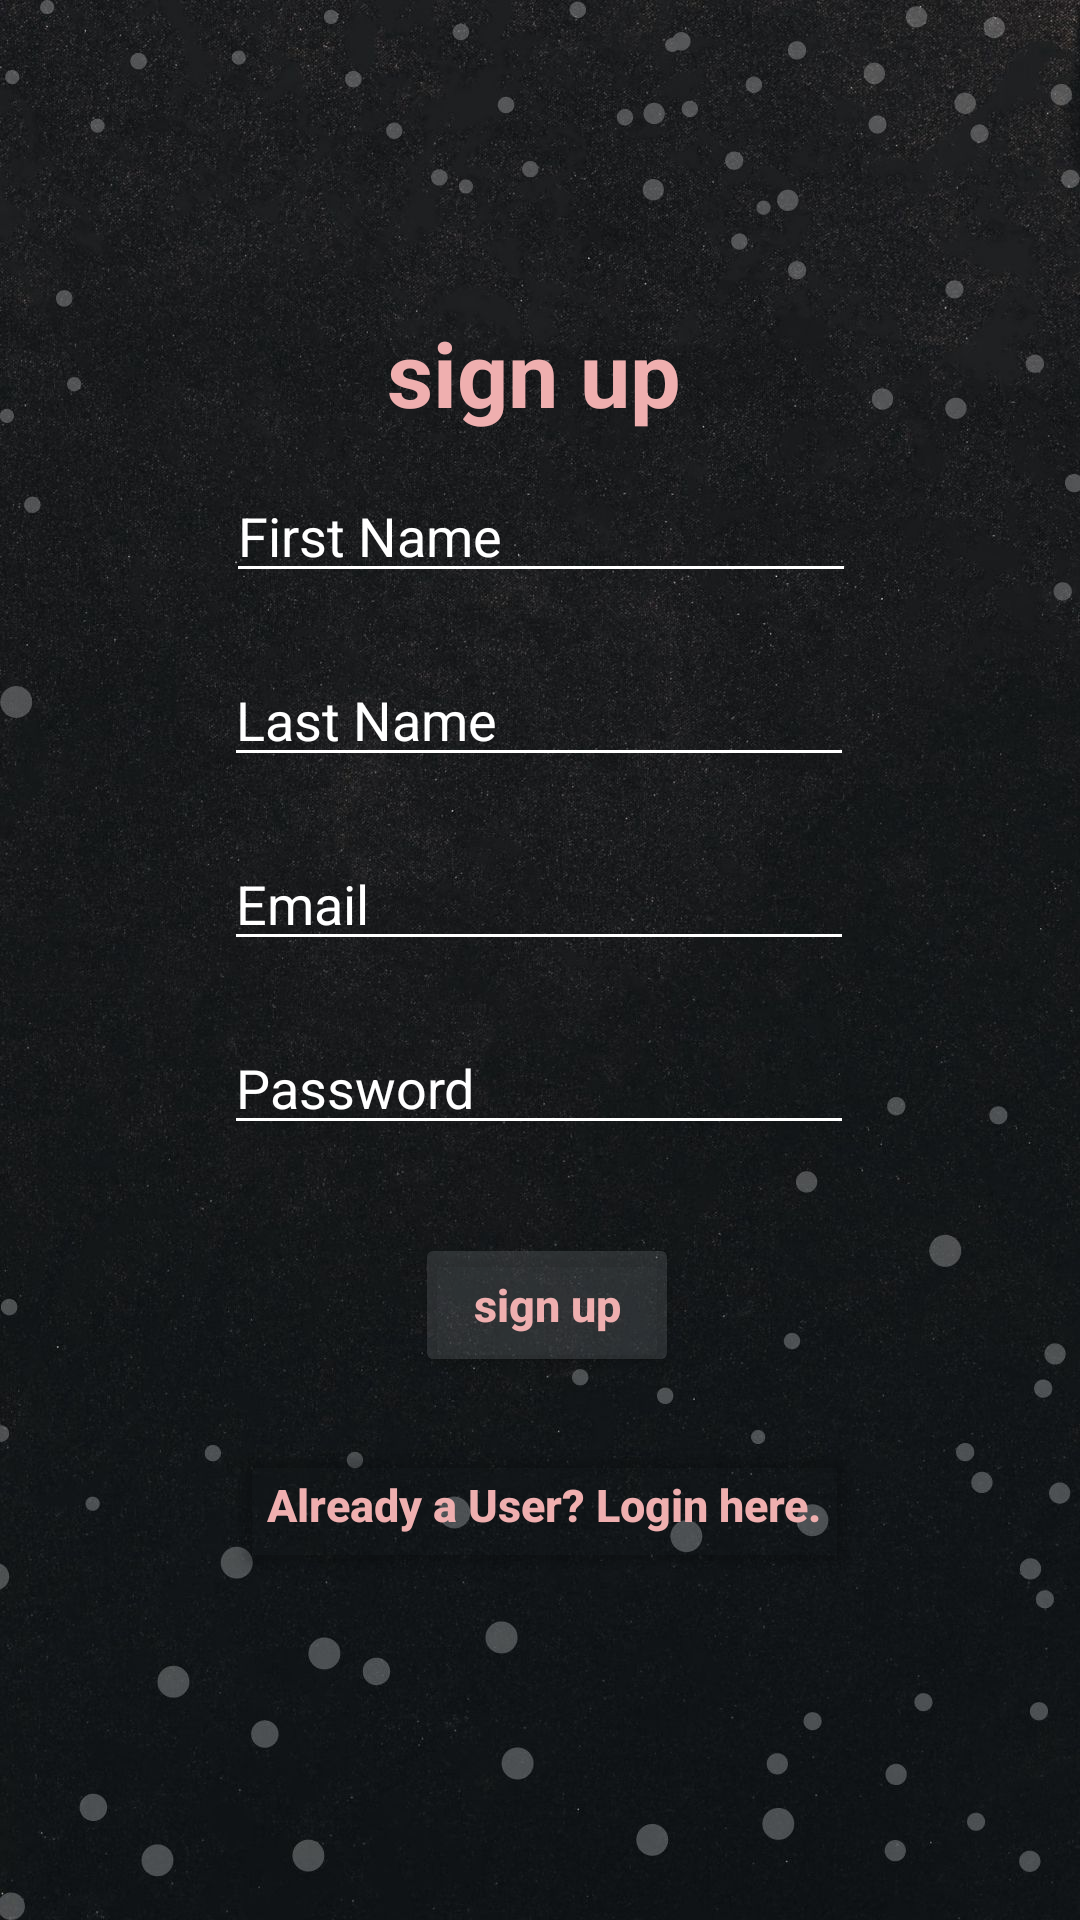

Reconstruct the res/layout file that produces this screen, plus the resources it refers to.
<!-- AndroidManifest.xml: application theme Theme.CookBook -->
<!-- res/layout/activity_sign_up.xml -->
<?xml version="1.0" encoding="utf-8"?>
<androidx.constraintlayout.widget.ConstraintLayout xmlns:android="http://schemas.android.com/apk/res/android"
    xmlns:app="http://schemas.android.com/apk/res-auto"
    xmlns:tools="http://schemas.android.com/tools"
    android:layout_width="match_parent"
    android:layout_height="match_parent"
    android:background="@drawable/pagetemplate"
    tools:context=".SignUp">

    <TextView
        android:id="@+id/signup"
        android:layout_width="wrap_content"
        android:layout_height="wrap_content"
        android:layout_marginTop="104dp"
        android:text="sign up"
        android:textColor="#EFAFAF"
        android:textSize="30dp"
        android:textStyle="bold"
        app:layout_constraintEnd_toEndOf="parent"
        app:layout_constraintHorizontal_bias="0.493"
        app:layout_constraintStart_toStartOf="parent"
        app:layout_constraintTop_toTopOf="parent" />

    <EditText
        android:id="@+id/textfirstname"
        android:layout_width="wrap_content"
        android:layout_height="wrap_content"
        android:layout_marginTop="12dp"
        android:backgroundTint="#fff"
        android:ems="10"
        android:hint="First Name"
        android:inputType="textPersonName"
        android:textColorHint="#fff"
        android:textColor="#fff"
        app:layout_constraintEnd_toEndOf="parent"
        app:layout_constraintHorizontal_bias="0.502"
        app:layout_constraintStart_toStartOf="parent"
        app:layout_constraintTop_toBottomOf="@+id/signup" />

    <EditText
        android:id="@+id/textlastname"
        android:layout_width="wrap_content"
        android:layout_height="wrap_content"
        android:layout_marginTop="20dp"
        android:backgroundTint="#fff"
        android:ems="10"
        android:hint="Last Name"
        android:inputType="textPersonName"
        android:textColorHint="#fff"
        android:textColor="#fff"
        app:layout_constraintEnd_toEndOf="parent"
        app:layout_constraintHorizontal_bias="0.497"
        app:layout_constraintStart_toStartOf="parent"
        app:layout_constraintTop_toBottomOf="@+id/textfirstname" />

    <EditText
        android:id="@+id/textemail"
        android:layout_width="wrap_content"
        android:layout_height="wrap_content"
        android:layout_marginTop="20dp"
        android:backgroundTint="#fff"
        android:ems="10"
        android:hint="Email"
        android:inputType="textEmailAddress"
        android:textColorHint="#fff"
        android:textColor="#fff"
        app:layout_constraintEnd_toEndOf="parent"
        app:layout_constraintHorizontal_bias="0.497"
        app:layout_constraintStart_toStartOf="parent"
        app:layout_constraintTop_toBottomOf="@+id/textlastname" />


    <EditText
        android:id="@+id/textpwd"
        android:layout_width="wrap_content"
        android:layout_height="wrap_content"
        android:layout_marginTop="20dp"
        android:backgroundTint="#fff"
        android:ems="10"
        android:hint="Password"
        android:inputType="textPassword"
        android:textColorHint="#fff"
        android:textColor="#fff"
        app:layout_constraintEnd_toEndOf="parent"
        app:layout_constraintHorizontal_bias="0.497"
        app:layout_constraintStart_toStartOf="parent"
        app:layout_constraintTop_toBottomOf="@+id/textemail" />

    <Button
        android:id="@+id/signupbtn"
        android:layout_width="wrap_content"
        android:layout_height="wrap_content"
        android:backgroundTint="#23D4D7E1"
        android:onClick="onclicksuccsignup"
        android:text="sign up"
        android:textAllCaps="false"
        android:textColor="#EFAFAF"
        android:textSize="15dp"
        android:textStyle="bold"
        app:layout_constraintBottom_toBottomOf="parent"
        app:layout_constraintEnd_toEndOf="parent"
        app:layout_constraintHorizontal_bias="0.509"
        app:layout_constraintStart_toStartOf="parent"
        app:layout_constraintTop_toBottomOf="@+id/textpwd"
        app:layout_constraintVertical_bias="0.14"
        tools:ignore="OnClick" />

    <Button
        android:id="@+id/loginrdrct"
        android:layout_width="wrap_content"
        android:layout_height="wrap_content"
        android:backgroundTint="#00D4D7E1"
        android:onClick="loginrdrct"
        android:text="Already a User? Login here."
        android:textAllCaps="false"
        android:textColor="#EFAFAF"
        android:textSize="15dp"
        android:textStyle="bold"
        app:layout_constraintBottom_toBottomOf="parent"
        app:layout_constraintEnd_toEndOf="parent"
        app:layout_constraintHorizontal_bias="0.509"
        app:layout_constraintStart_toStartOf="parent"
        app:layout_constraintTop_toBottomOf="@+id/signupbtn"
        app:layout_constraintVertical_bias="0.14"
        tools:ignore="OnClick" />

</androidx.constraintlayout.widget.ConstraintLayout>
<!-- resources referenced by this layout -->
<resources>
  <!-- drawable pagetemplate: jpg bitmap (drawable, 238362 bytes) -->
  <style name="Theme.CookBook" parent="Theme.MaterialComponents.DayNight.NoActionBar.Bridge">
          
          <item name="colorPrimary">@color/purple_500</item>
          <item name="colorPrimaryVariant">@color/purple_700</item>
          <item name="colorOnPrimary">@color/white</item>
          
          <item name="colorSecondary">@color/teal_200</item>
          <item name="colorSecondaryVariant">@color/teal_700</item>
          <item name="colorOnSecondary">@color/black</item>
          
          <item name="android:statusBarColor" tools:targetApi="l">?attr/colorPrimaryVariant</item>
          
      </style>
  <!-- not gathered from this repository: default colours our renderer supplied (Android Studio template values) -->
  <color name="purple_500">#FF6200EE</color>
  <color name="purple_700">#FF3700B3</color>
  <color name="teal_200">#FF03DAC5</color>
  <color name="teal_700">#FF018786</color>
  <color name="black">#FF000000</color>
  <color name="white">#FFFFFFFF</color>
</resources>
